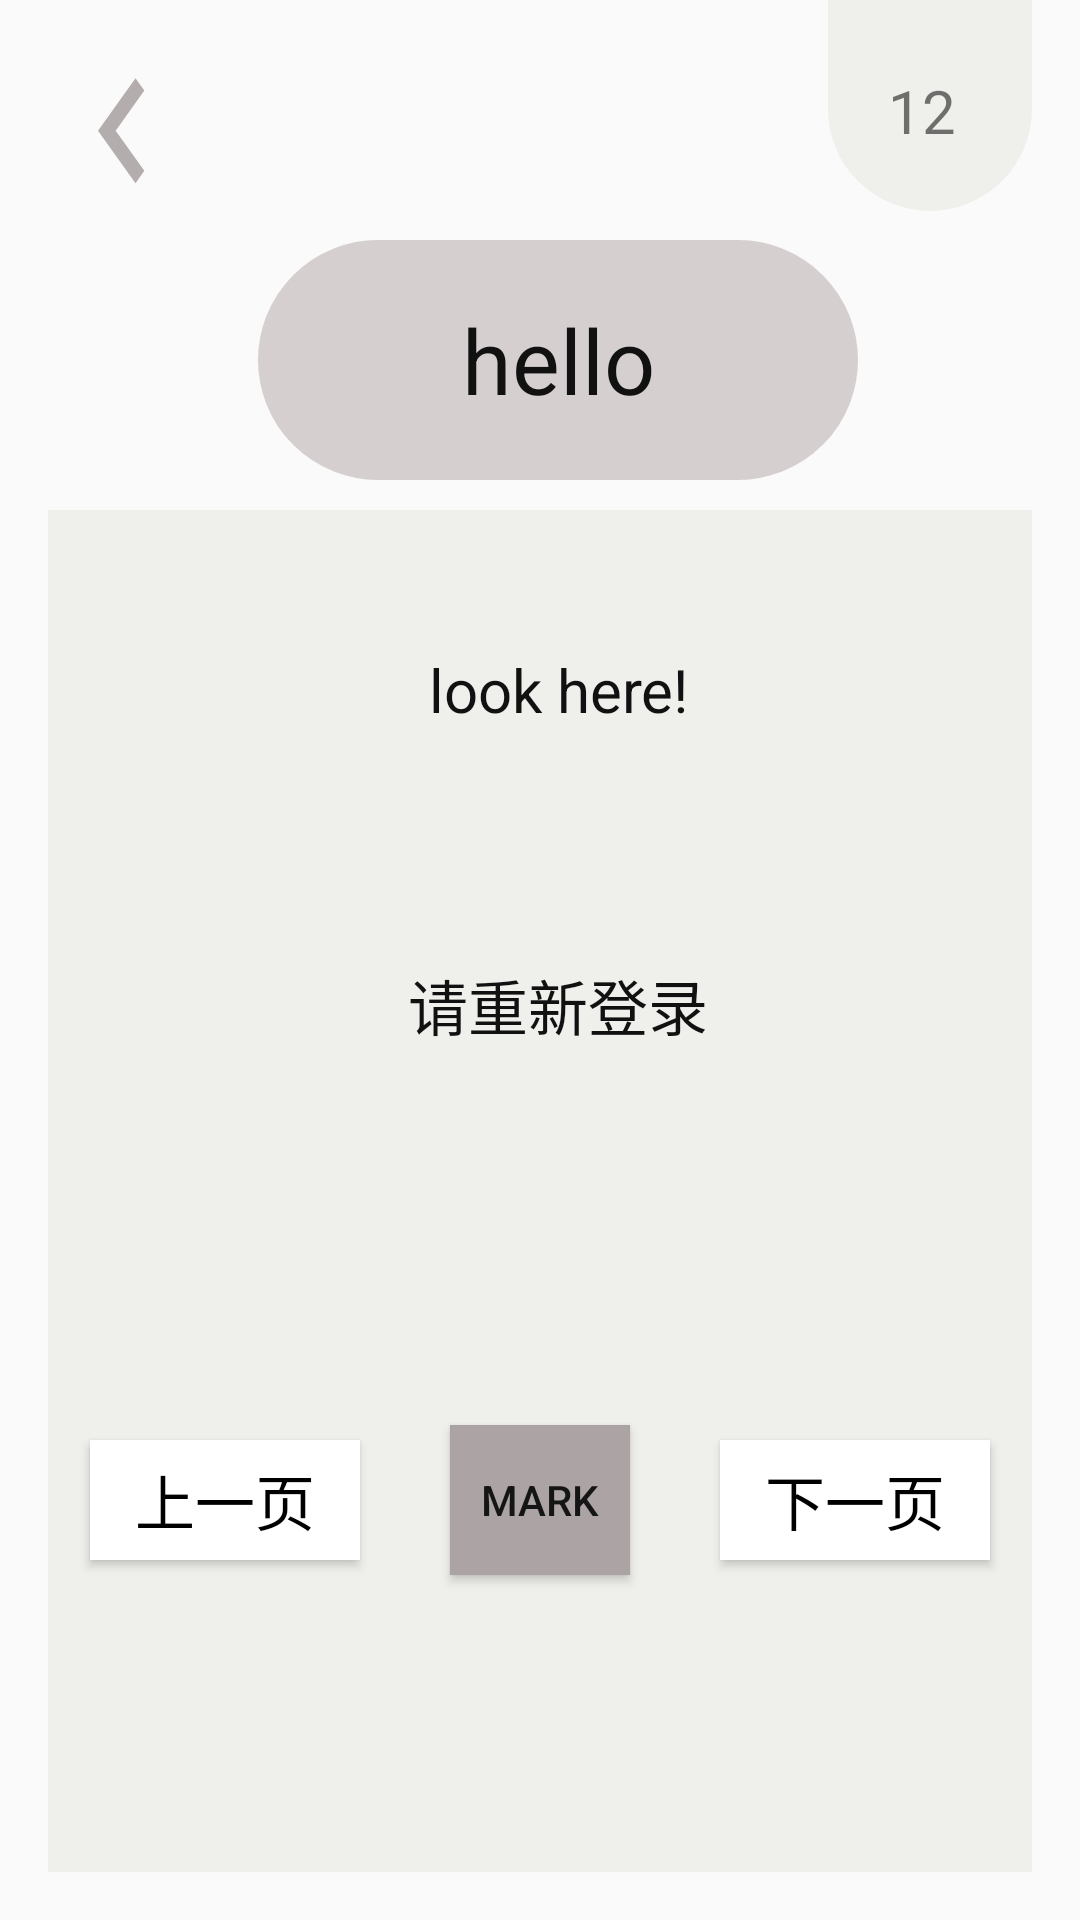

Reconstruct the res/layout file that produces this screen, plus the resources it refers to.
<!-- AndroidManifest.xml: application theme AppTheme -->
<!-- res/layout/activity_kuaisujiyi.xml -->
<?xml version="1.0" encoding="utf-8"?>
<RelativeLayout xmlns:android="http://schemas.android.com/apk/res/android"
    xmlns:tools="http://schemas.android.com/tools"
    android:id="@+id/activity_kuaisujiyi"
    android:layout_width="match_parent"
    android:layout_height="match_parent"
    android:paddingBottom="@dimen/activity_vertical_margin"
    android:paddingLeft="@dimen/activity_horizontal_margin"
    android:paddingRight="@dimen/activity_horizontal_margin"

    tools:context="com.example.danciji1_0.Kuaisujiyi">
    <Button
        android:id="@+id/fastGN_zhuye"
        android:layout_width="50dp"
        android:layout_height="70dp"
        android:background="@drawable/ic_keyboard_arrow_left_black_24dp"
        android:layout_marginTop="10dp"/>
    <TextView
        android:id="@+id/fastGN_number"
        android:layout_width="70dp"
        android:layout_height="200dp"
        android:background="@drawable/textview"
        android:layout_marginTop="-130dp"
        android:layout_marginLeft="260dp"
        android:padding="20dp"
        android:gravity="bottom"
        android:text="12"
        android:textSize="20dp"/>
      <TextView
          android:id="@+id/fastGN_danci"
          android:layout_width="200dp"
          android:layout_height="80dp"
          android:layout_marginTop="80dp"
          android:layout_marginLeft="70dp"
          android:background="@drawable/textview2"
          android:padding="1dp"
          android:gravity="center"
          android:text="hello"
          android:textSize="30dp"
          android:textColor="#111111"/>
    <Button
        android:id="@+id/fastGN_voice"
        android:layout_width="50dp"
        android:layout_height="60dp"
        android:layout_marginTop="90dp"
        android:layout_marginLeft="300dp"
        android:background="@drawable/voice"/>  //语音按钮
    <LinearLayout
        android:layout_width="match_parent"
        android:layout_height="match_parent"
        android:layout_marginTop="170dp"
        android:background="#efefec"
        android:orientation="vertical">
<TextView
    android:id="@+id/fastGN_danciyisi"
    android:layout_width="300dp"
    android:layout_height="120dp"
    android:layout_marginLeft="20dp"
    android:gravity="center"
    android:text="look here!"
    android:textSize="20dp"
    android:textColor="#111111"/>
        <TextView
            android:id="@+id/fastGN_danciliju"
            android:layout_width="300dp"
            android:layout_height="80dp"
            android:layout_marginTop="5dp"
            android:layout_marginLeft="20dp"
            android:gravity="center"
            android:text="请重新登录"
            android:textSize="20dp"
            android:textColor="#111111"/>
        <LinearLayout
            android:layout_width="match_parent"
            android:layout_height="match_parent"
            android:layout_marginTop="10dp"
            android:orientation="vertical">
            <LinearLayout
                android:layout_width="match_parent"
                android:layout_height="50dp">


            </LinearLayout>
            <LinearLayout
                android:layout_width="match_parent"
                android:layout_height="70dp"
                android:gravity="center"
                android:layout_marginTop="30dp">
                <Button
                    android:id="@+id/fastGN_shang"
                    android:layout_width="90dp"
                    android:layout_height="40dp"
                    android:background="#ffffff"
                    android:text="上一页"
                    android:textSize="20dp"
                    android:textColor="#000000"/>
                <Button
                    android:id="@+id/fastGN_mark"
                    android:layout_width="60dp"
                    android:layout_height="50dp"
                    android:layout_marginLeft="30dp"
                    android:text="mark"
                    android:background="#aca4a4" />
                <Button
                    android:id="@+id/fastGN_xia"
                    android:layout_width="90dp"
                    android:layout_height="40dp"
                    android:layout_marginLeft="30dp"
                    android:background="#ffffff"
                    android:text="下一页"
                    android:textSize="20dp"
                    android:textColor="#000000"/>
            </LinearLayout>
        </LinearLayout>
    </LinearLayout>
</RelativeLayout>
<!-- resources referenced by this layout -->
<resources>
  <dimen name="activity_horizontal_margin">16dp</dimen>
  <dimen name="activity_vertical_margin">16dp</dimen>
  <!-- drawable ic_keyboard_arrow_left_black_24dp (drawable) -->
  <vector xmlns:android="http://schemas.android.com/apk/res/android"
          android:width="24dp"
          android:height="24dp"
          android:viewportWidth="24.0"
          android:viewportHeight="24.0">
      <path
          android:fillColor="#b4adad"
          android:pathData="M15.41,16.09l-4.58,-4.59 4.58,-4.59L14,5.5l-6,6 6,6z"/>
  </vector>
  <!-- drawable textview (drawable) -->
  <?xml version="1.0" encoding="utf-8"?>
  <shape xmlns:android="http://schemas.android.com/apk/res/android"
      android:shape="rectangle"
      android:useLevel="false">
  
  
  
      <padding
          android:bottom="70dp"
          android:left="70dp"
          android:right="7dp"
          android:top="7dp" />
      
      <corners android:radius="300dp" />
      <stroke
          android:width="10px"
          android:color="#b4adad" />
  
      <solid android:color="#b4adad" />
  
  </shape>
  <!-- drawable textview2 (drawable) -->
  <?xml version="1.0" encoding="utf-8"?>
  <shape xmlns:android="http://schemas.android.com/apk/res/android"
      android:shape="rectangle"
      android:useLevel="false">
      <padding
          android:bottom="70dp"
          android:left="70dp"
          android:right="7dp"
          android:top="7dp" />
      
      <corners android:radius="300dp" />
      <stroke
          android:width="10px"
          android:color="#b4adad" />
  
      <solid android:color="#b4adad" />
  
  </shape>
  <style name="AppTheme" parent="Theme.AppCompat.Light.NoActionBar">
          
          <item name="colorPrimary">@color/colorPrimary</item>
          <item name="colorPrimaryDark">@color/colorPrimaryDark</item>
          <item name="colorAccent">@color/colorAccent</item>
      </style>
  <color name="colorPrimary">#3F51B5</color>
  <color name="colorPrimaryDark">#303F9F</color>
  <color name="colorAccent">#ce2710</color>
</resources>
